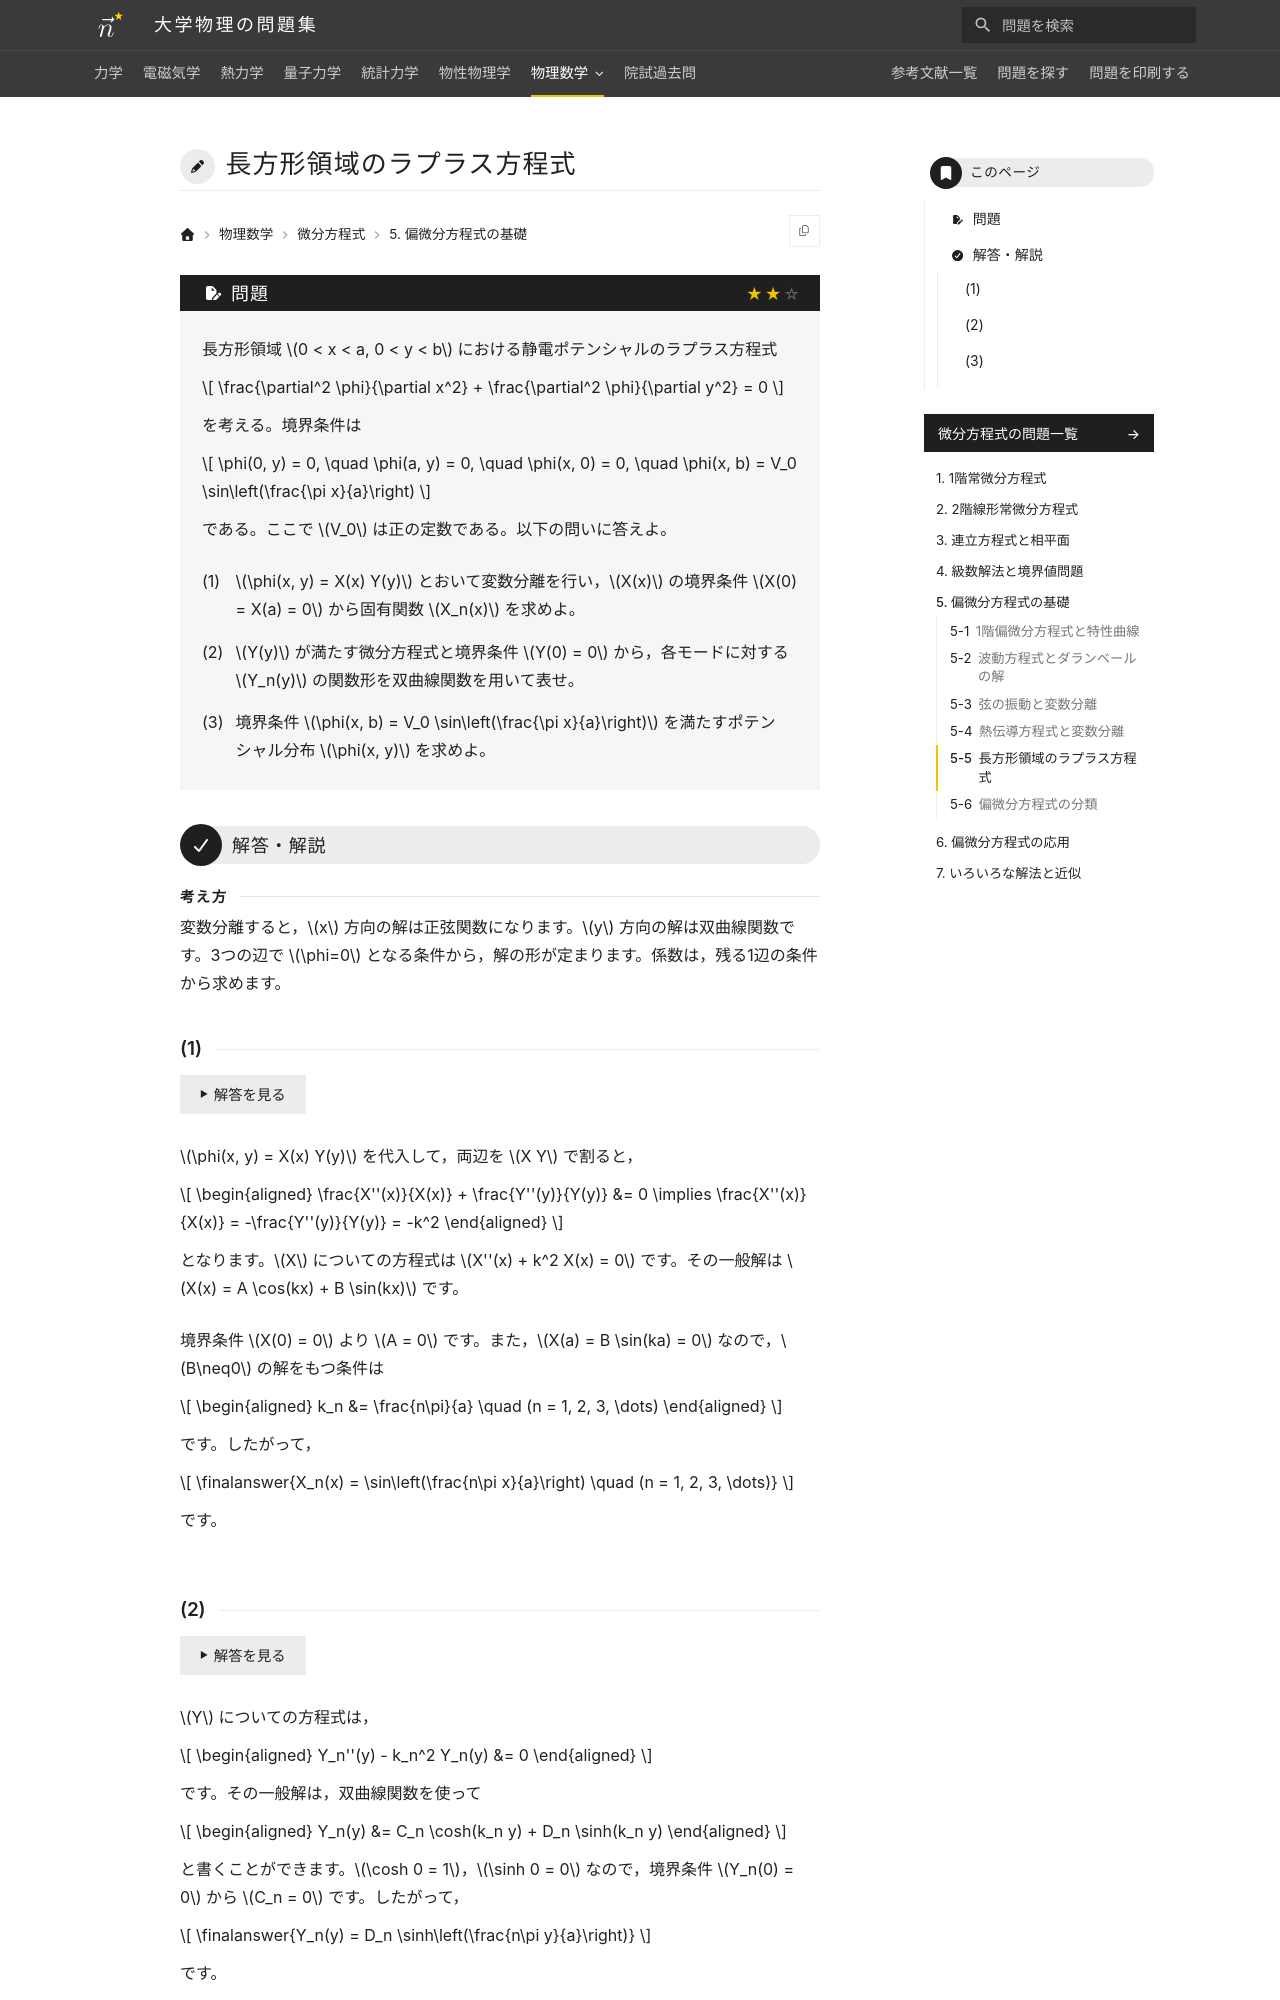

repository: Nanana-2/physics-site · page: 08differential_equations/05/05_050/index.html · generator: mkdocs

---
tags:
  - 標準
---

# 長方形領域のラプラス方程式

## 問題
長方形領域 $0 < x < a, 0 < y < b$ における静電ポテンシャルのラプラス方程式

$$
\frac{\partial^2 \phi}{\partial x^2} + \frac{\partial^2 \phi}{\partial y^2} = 0
$$

を考える。境界条件は

$$
\phi(0, y) = 0, \quad \phi(a, y) = 0, \quad \phi(x, 0) = 0, \quad \phi(x, b) = V_0 \sin\left(\frac{\pi x}{a}\right)
$$

である。ここで $V_0$ は正の定数である。以下の問いに答えよ。

(1) $\phi(x, y) = X(x) Y(y)$ とおいて変数分離を行い，$X(x)$ の境界条件 $X(0) = X(a) = 0$ から固有関数 $X_n(x)$ を求めよ。

(2) $Y(y)$ が満たす微分方程式と境界条件 $Y(0) = 0$ から，各モードに対する $Y_n(y)$ の関数形を双曲線関数を用いて表せ。

(3) 境界条件 $\phi(x, b) = V_0 \sin\left(\frac{\pi x}{a}\right)$ を満たすポテンシャル分布 $\phi(x, y)$ を求めよ。

---

## 解答・解説
